Run: headless pygame with SDL's dummy video driver; simulated clock (each Clock.tick advances the game by its frame time, no real sleeping); random seed 0; keys injected as events and as key.get_pressed() state; no mouse input.
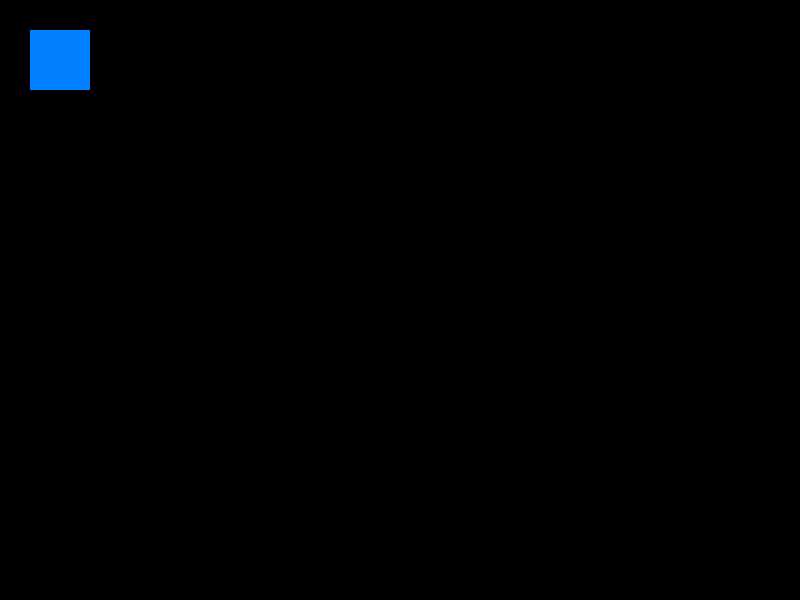
Frame 1 of 4 · flips 1–60 · no input
Frame 2 of 4 · flips 61–180 · tapped SPACE, RETURN · held RIGHT (→), D · screen unchanged from frame 1, image omitted
Frame 3 of 4 · flips 181–300 · held DOWN (↓), S · screen unchanged from frame 2, image omitted
Frame 4 of 4 · flips 301–420 · held LEFT (←), A, UP (↑), W · screen unchanged from frame 3, image omitted

The pygame program that drew these frames:

import pygame

pygame.init()
screen = pygame.display.set_mode((800,600))
quitGame = False

while not quitGame:
    for event in pygame.event.get():
        if event.type == pygame.QUIT:
            quitGame = True
            
    pygame.draw.rect(screen, (0, 128, 255), pygame.Rect(30, 30, 60, 60))
    
    pygame.display.flip()
